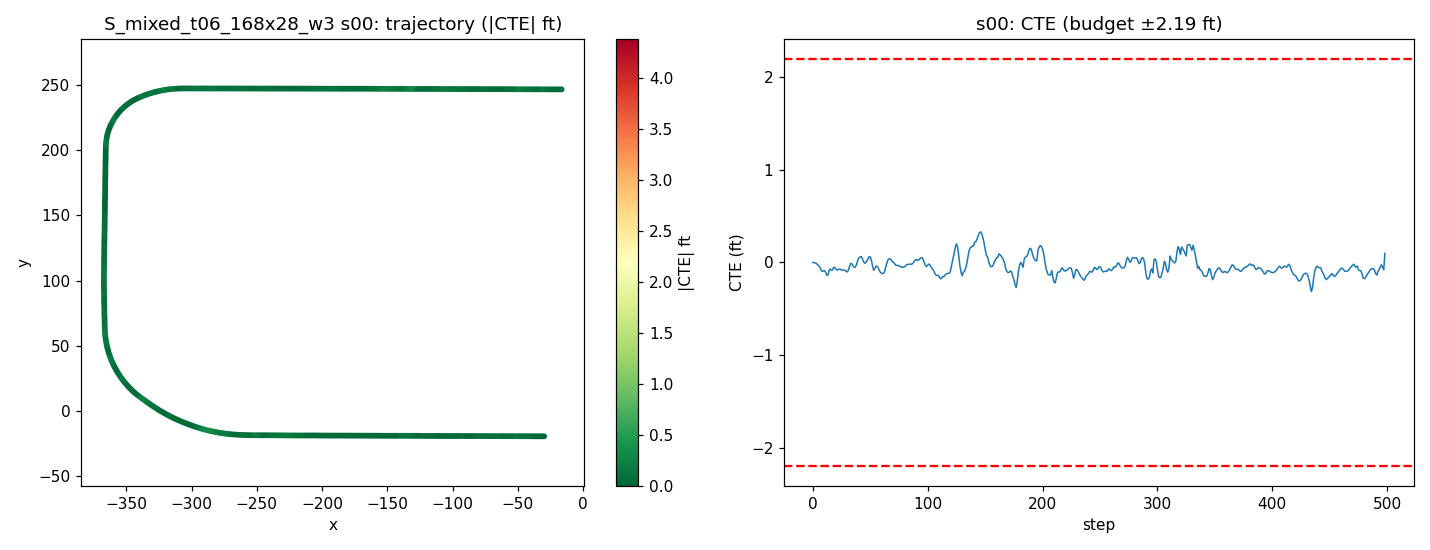

Values plotted in this chart, from the file beside it:
step, time_sec, nn_steer, expert_steer, cte_m, cte_ft, speed_mph, x, y, yaw
0, 0.0, 0.0001812, 0.0004231, -0.0003016, -0.0009896, 19.92, -29.95, -19.33, 179.8
1, 0.2, -0.001546, 0.0005086, -0.0007665, -0.002515, 18.92, -31.69, -19.32, 179.8
2, 0.4, 0.001709, 0.002561, -0.002117, -0.006946, 17.93, -33.33, -19.31, 179.7
3, 0.6, -0.006947, 0.001793, -0.002868, -0.009408, 17.65, -34.91, -19.31, 179.8
4, 0.8, 0.00637, 0.006426, -0.007607, -0.02496, 18.43, -36.52, -19.3, 179.6
5, 1.0, -0.005889, 0.004432, -0.0104, -0.03414, 19.63, -38.23, -19.29, 179.7
6, 1.2, -0.003194, 0.007184, -0.01514, -0.04968, 20.23, -40.02, -19.28, 179.6
7, 1.4, 0.007565, 0.01146, -0.02434, -0.07986, 20.02, -41.82, -19.26, 179.5
8, 1.6, 0.006799, 0.009025, -0.02987, -0.09799, 19.47, -43.59, -19.25, 179.6
9, 1.8, -0.004079, 0.01175, -0.02832, -0.09291, 19.08, -45.31, -19.24, 179.9
10, 2.0, -0.007398, 0.009843, -0.02675, -0.08777, 19.15, -47.01, -19.24, 179.8
11, 2.2, -0.004163, 0.01517, -0.0312, -0.1024, 19.59, -48.74, -19.23, 179.6
12, 2.4, 0.01532, 0.02087, -0.04134, -0.1356, 20.02, -50.52, -19.21, 179.4
13, 2.6, 0.01545, 0.01236, -0.04307, -0.1413, 20.14, -52.31, -19.2, 179.8
14, 2.8, -0.02113, -0.003547, -0.02858, -0.09377, 19.97, -54.11, -19.21, -179.7
15, 3.0, -0.005677, 0.001672, -0.02142, -0.07028, 19.73, -55.88, -19.21, 180
16, 3.2, 0.008407, 0.008321, -0.02511, -0.08237, 19.64, -57.64, -19.2, 179.6
17, 3.4, 0.009709, 0.01416, -0.02595, -0.08512, 19.74, -59.4, -19.19, 179.8
18, 3.6, -0.01557, -0.0001871, -0.0176, -0.05773, 19.93, -61.17, -19.2, -179.9
19, 3.8, -0.004377, 0.006134, -0.01576, -0.0517, 20.05, -62.96, -19.19, 179.8
20, 4.0, 0.008944, 0.01407, -0.02251, -0.07386, 20.05, -64.75, -19.18, 179.5
21, 4.2, 0.003338, 0.009914, -0.02553, -0.08376, 19.96, -66.54, -19.17, 179.7
22, 4.4, -0.004441, 0.004696, -0.02326, -0.0763, 19.88, -68.32, -19.16, 179.9
23, 4.6, 0.0006861, 0.005412, -0.02235, -0.07334, 19.87, -70.1, -19.16, 179.8
24, 4.8, -0.00373, 0.005354, -0.0224, -0.07348, 19.93, -71.88, -19.15, 179.8
25, 5.0, 0.004777, 0.007069, -0.02481, -0.08141, 20, -73.66, -19.14, 179.7
26, 5.2, -0.0008707, 0.01423, -0.02552, -0.08373, 20.03, -75.45, -19.14, 179.8
27, 5.4, -0.001784, 0.01162, -0.02509, -0.08231, 20.01, -77.24, -19.13, 179.8
28, 5.6, -0.003973, 0.01193, -0.02605, -0.08546, 19.97, -79.03, -19.12, 179.8
29, 5.8, 0.007662, 0.01509, -0.03036, -0.09959, 19.95, -80.82, -19.11, 179.6
30, 6.0, 0.006327, 0.01038, -0.03116, -0.1022, 19.96, -82.6, -19.1, 179.8
31, 6.2, 0.004502, 0.00239, -0.02488, -0.08161, 19.98, -84.39, -19.1, -180
32, 6.4, -0.007092, -0.005054, -0.01274, -0.04181, 20.01, -86.17, -19.11, -179.8
33, 6.6, -0.01306, -0.004709, -0.00316, -0.01037, 20.01, -87.96, -19.11, -179.9
34, 6.8, 0.000536, 0.003317, -0.004844, -0.01589, 20, -89.75, -19.11, 179.7
35, 7.0, 0.003968, 0.006628, -0.01159, -0.03803, 19.99, -91.54, -19.09, 179.5
36, 7.2, 0.005605, 0.01207, -0.01622, -0.05323, 19.98, -93.33, -19.08, 179.6
37, 7.4, 0.008423, 0.005825, -0.01576, -0.05169, 19.99, -95.11, -19.07, 179.8
38, 7.6, 0.0004603, -0.004973, -0.007195, -0.02361, 20, -96.9, -19.08, -179.9
39, 7.8, -0.00557, -0.01149, 0.00538, 0.01765, 20.01, -98.69, -19.08, -179.8
40, 8.0, -0.006993, -0.01082, 0.01492, 0.04894, 20, -100.5, -19.09, -179.9
41, 8.2, 0.002374, -0.005949, 0.01772, 0.05814, 20, -102.3, -19.08, 179.8
42, 8.4, -0.01227, -0.005557, 0.01911, 0.06268, 19.99, -104.1, -19.08, 179.8
43, 8.6, 0.003561, 0.001969, 0.01269, 0.04165, 19.99, -105.8, -19.06, 179.5
44, 8.8, 0.002472, 0.004421, 0.003771, 0.01237, 20, -107.6, -19.05, 179.5
45, 9.0, 0.01093, 0.007038, -0.002639, -0.008658, 20, -109.4, -19.04, 179.6
46, 9.2, -0.002402, -0.002616, -0.000748, -0.002454, 20, -111.2, -19.03, 179.9
47, 9.4, 0.004252, -0.005653, 0.004018, 0.01318, 20, -113, -19.03, 180
48, 9.6, -0.002477, -0.01006, 0.01131, 0.0371, 20, -114.8, -19.03, -180
49, 9.8, -0.0113, -0.01122, 0.01873, 0.06145, 20, -116.6, -19.03, -180
50, 10.0, -0.008405, -0.003397, 0.01772, 0.05815, 20, -118.4, -19.02, 179.7
51, 10.2, -0.00493, 0.006646, 0.00651, 0.02136, 20, -120.1, -19.01, 179.4
52, 10.4, 0.01046, 0.01504, -0.01198, -0.03932, 20, -121.9, -18.98, 179.2
53, 10.6, 0.02428, 0.01338, -0.02603, -0.0854, 20, -123.7, -18.96, 179.4
54, 10.8, -0.01291, -0.001355, -0.02004, -0.06576, 20, -125.5, -18.96, -179.9
55, 11.0, -0.00512, 0.0002004, -0.01276, -0.04188, 19.99, -127.3, -18.96, -180
56, 11.2, -0.005617, 0.006156, -0.01268, -0.0416, 20, -129.1, -18.95, 179.8
57, 11.4, -0.00145, 0.01264, -0.01854, -0.06083, 20, -130.9, -18.94, 179.6
58, 11.6, 0.007534, 0.01703, -0.02806, -0.09207, 20, -132.7, -18.93, 179.5
59, 11.8, 0.0007963, 0.01349, -0.03348, -0.1099, 20, -134.4, -18.91, 179.6
... 439 more rows
